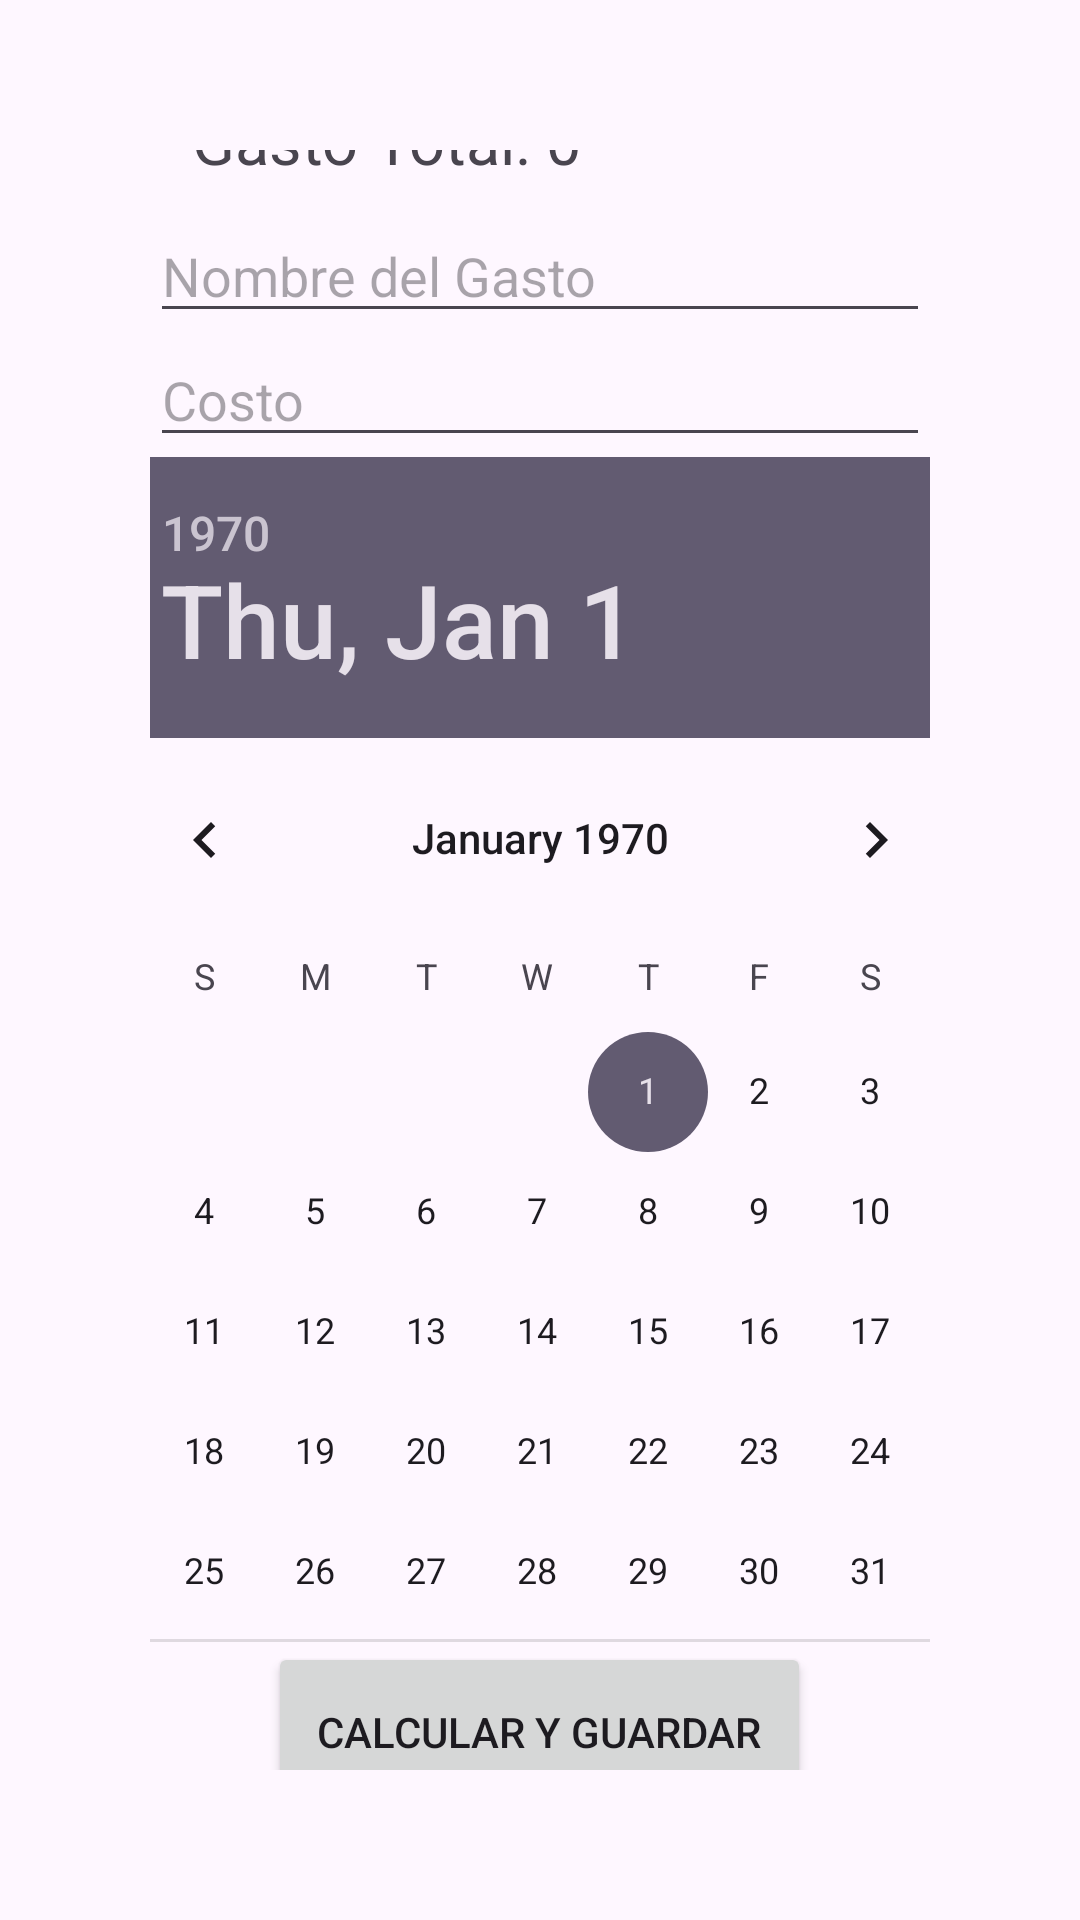

This screen was rendered from an Android layout file. Write that file and the resources it references.
<!-- AndroidManifest.xml: application theme Theme.Lol2 -->
<!-- res/layout/activity_inicio.xml -->
<?xml version="1.0" encoding="utf-8"?>
<LinearLayout xmlns:android="http://schemas.android.com/apk/res/android"
    android:layout_width="match_parent"
    android:layout_height="match_parent"
    android:orientation="vertical"
    android:gravity="center"
    android:padding="50dp">


    <TextView
        android:id="@+id/totalExpensesTextView"
        android:layout_width="232dp"
        android:layout_height="37dp"
        android:text="Gasto Total: 0"
        android:textSize="21dp" />

    <EditText
        android:id="@+id/expenseNameEditText"
        android:layout_width="match_parent"
        android:layout_height="wrap_content"
        android:hint="Nombre del Gasto" />

    <EditText
        android:id="@+id/expenseAmountEditText"
        android:layout_width="match_parent"
        android:layout_height="wrap_content"
        android:hint="Costo"
        android:inputType="numberDecimal" />

    <DatePicker
        android:id="@+id/datePicker"
        android:layout_width="301dp"
        android:layout_height="395dp" />

    <Button
        android:id="@+id/saveButton"
        android:layout_width="181dp"
        android:layout_height="60dp"
        android:text="Calcular y Guardar" />


</LinearLayout>
<!-- resources referenced by this layout -->
<resources>
  <style name="Theme.Lol2" parent="android:Theme.Material.Light.NoActionBar" />
</resources>
